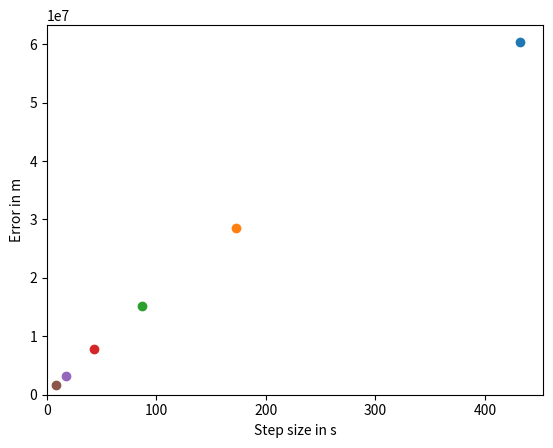

Write Python code to recreate this figure.
import math
import numpy
import matplotlib.pyplot

h_array = []
# Initialises an empty array which contains the size of the timesteps
error_array = []
# Initialises an empty array which contains values for the error

total_time = 24. * 3600.
g = 9.81
earth_mass = 5.97e24
gravitational_constant = 6.67e-11
radius = (gravitational_constant * earth_mass * total_time**2. / 4. / math.pi ** 2.) ** (1. / 3.)
speed = 2.0 * math.pi * radius / total_time

def acceleration(spaceship_position):
      # Function which returns an acceleration value given the position of the spaceship
      # The value for spaceship_position is typically given as x[x, y]
      vector_to_earth = - spaceship_position
      return gravitational_constant * earth_mass / numpy.linalg.norm(vector_to_earth)**3 * vector_to_earth

def calculate_error(num_steps):
      # Function to calculate the error

      h = total_time / num_steps
      # The size of one timestep is equal to the period of one revolution
      # Divided by the number of steps which will be used in the simulation
      # h decreases in size (and so accuracy increases) as the number of steps used is increased

      x = numpy.zeros([num_steps + 1, 2])
      # Empty array for the values of displacement, with one column for each component
      v = numpy.zeros([num_steps + 1, 2])
      # Empty array for the values of velocity, with one column for each component

      x[0, 0] = radius
      # The initial x co-ordinate of the spacecraft will be equal to the radius of earth
      v[0, 1] = speed
      # The initial y co=ordinate of the spacecraft's velocity will be equal to 'speed'

      for step in range(num_steps):
            # Forward Euler loop to calculate the values for x and v
            x[step + 1] = x[step] + (h * v[step])
            v[step + 1] = v[step] + (h * acceleration(x[step]))

      error = numpy.linalg.norm(x[-1] - x[0])
      # The value error is equal to the norm/magnitude of the vector connecting the initial position to the last position calculated
      matplotlib.pyplot.scatter(h, error)
      # Matplotlib will plot a graph of h (the size of the timesteps) versus the error in the calculation

      return error
    
for num_steps in [200, 500, 1000, 2000, 5000, 10000]:
      # For loop to calculate the error associated with each value in the list of values for num_steps
      error = calculate_error(num_steps)

def plot_me():
    axes = matplotlib.pyplot.gca()
    axes.set_xlabel('Step size in s')
    axes.set_ylabel('Error in m')
    matplotlib.pyplot.scatter(h_array, error_array)
    matplotlib.pyplot.xlim(xmin = 0.)
    matplotlib.pyplot.ylim(ymin = 0.)
    matplotlib.pyplot.show()

plot_me()
